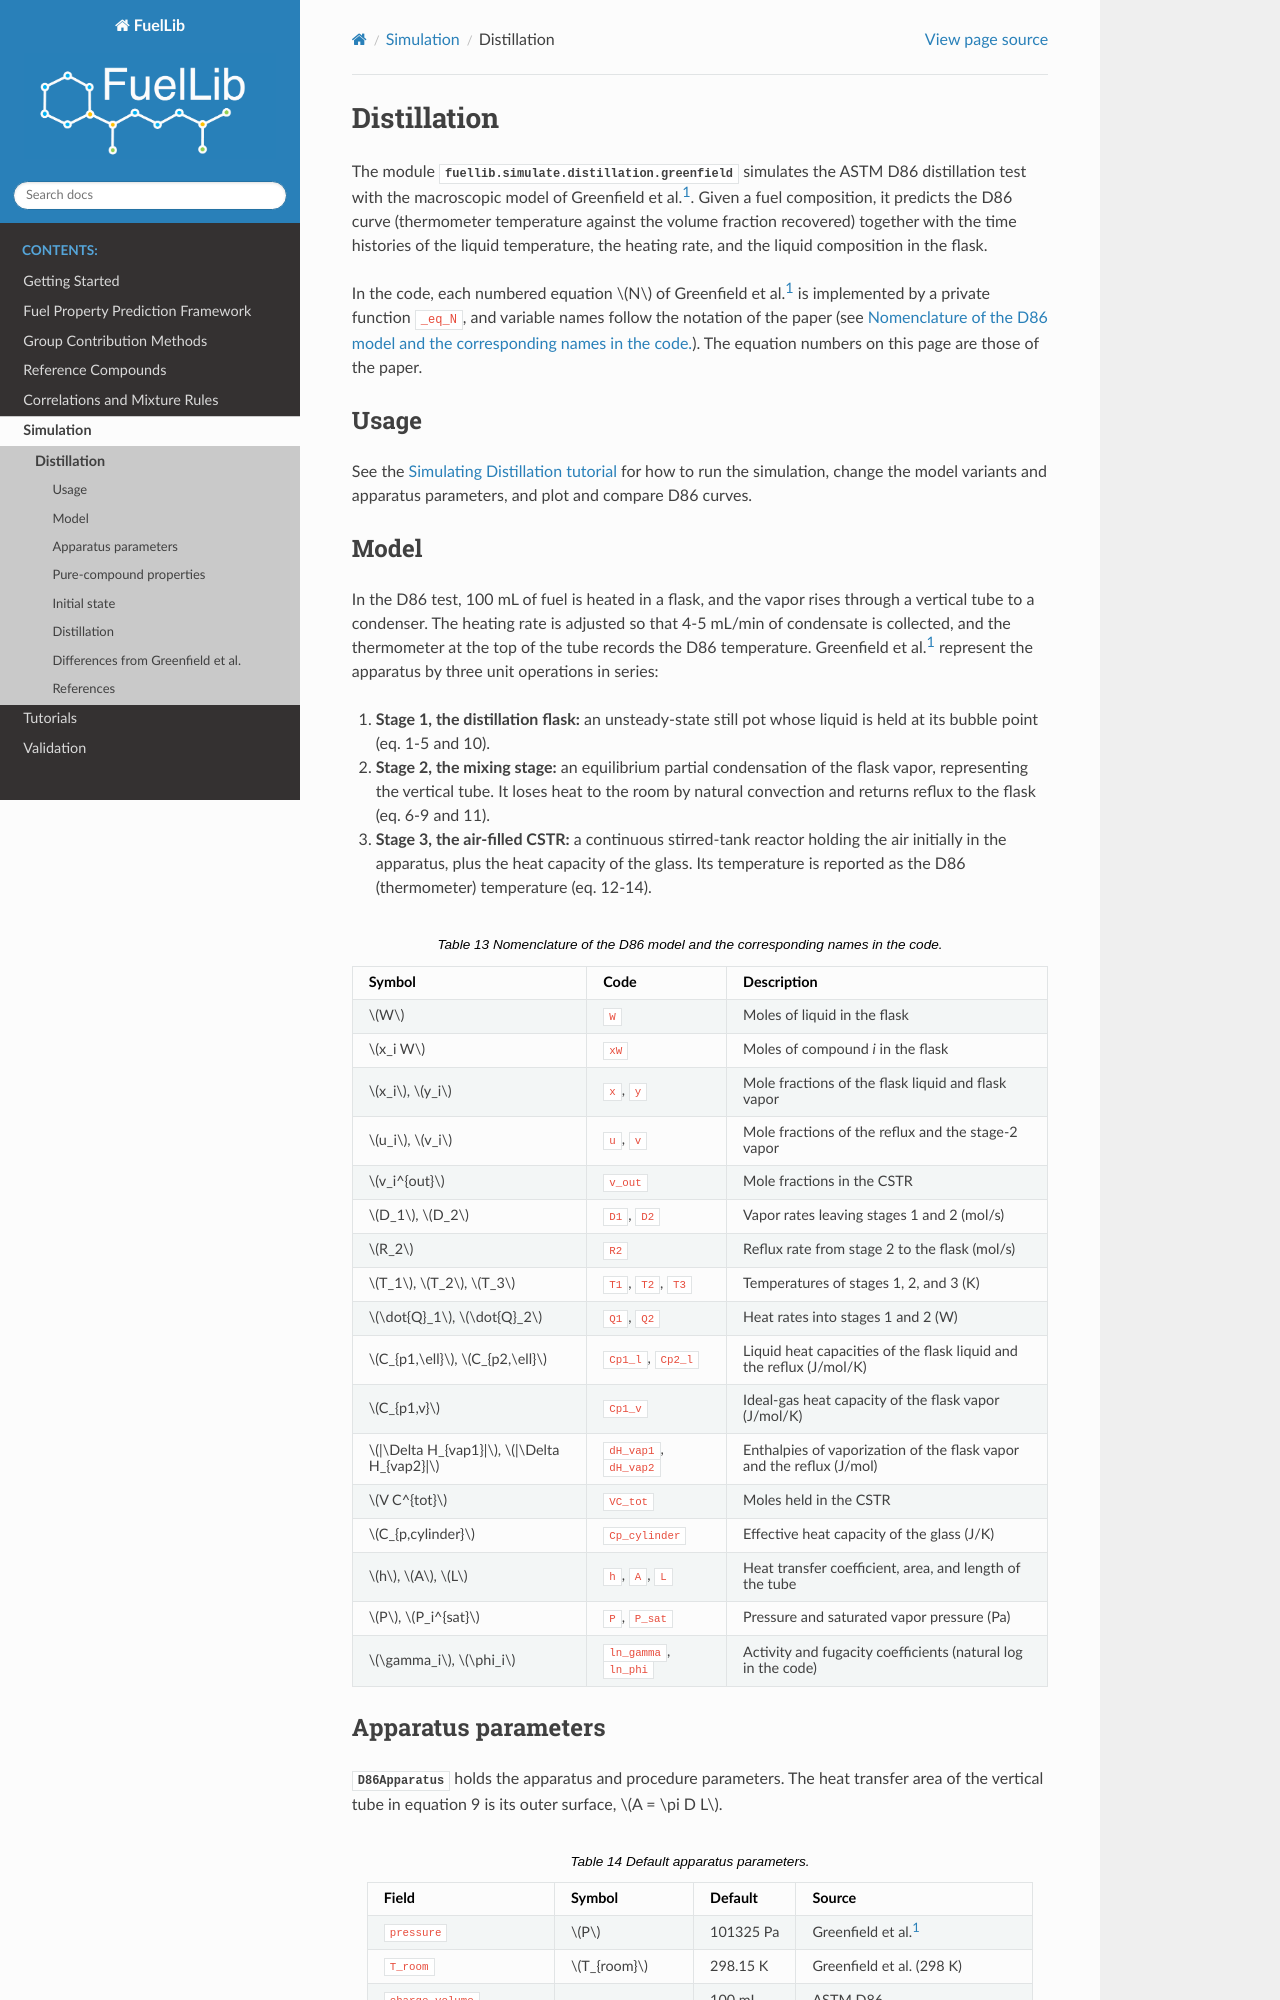

repository: NatLabRockies/FuelLib · page: simulation_distillation.html · generator: sphinx

Distillation
============

The module :mod:`fuellib.simulate.distillation.greenfield` simulates the ASTM D86
distillation test with the macroscopic model of
Greenfield et al.\ :footcite:p:`greenfield_macroscopic_1998`. Given a fuel
composition, it predicts the D86 curve (thermometer temperature against the volume
fraction recovered) together with the time histories of the liquid temperature, the
heating rate, and the liquid composition in the flask.

In the code, each numbered equation :math:`N` of Greenfield et
al.\ :footcite:p:`greenfield_macroscopic_1998` is implemented by a private function
``_eq_N``, and variable names follow the notation of the paper (see
:ref:`tab-d86-nomenclature`). The equation numbers on this page are those of the
paper.

Usage
-----

See the :doc:`Simulating Distillation tutorial <tutorials_distillation>` for how to
run the simulation, change the model variants and apparatus parameters, and plot and
compare D86 curves.

Model
-----

In the D86 test, 100 mL of fuel is heated in a flask, and the vapor rises through a
vertical tube to a condenser. The heating rate is adjusted so that 4-5 mL/min of
condensate is collected, and the thermometer at the top of the tube records the
D86 temperature. Greenfield et al.\ :footcite:p:`greenfield_macroscopic_1998`
represent the apparatus by three unit operations in series:

1. **Stage 1, the distillation flask:** an unsteady-state still pot whose liquid is
   held at its bubble point (eq. 1-5 and 10).
2. **Stage 2, the mixing stage:** an equilibrium partial condensation of the flask
   vapor, representing the vertical tube. It loses heat to the room by natural
   convection and returns reflux to the flask (eq. 6-9 and 11).
3. **Stage 3, the air-filled CSTR:** a continuous stirred-tank reactor holding the
   air initially in the apparatus, plus the heat capacity of the glass. Its
   temperature is reported as the D86 (thermometer) temperature (eq. 12-14).

.. _tab-d86-nomenclature:

.. list-table:: Nomenclature of the D86 model and the corresponding names in the code.
   :header-rows: 1
   :widths: auto
   :align: center

   * - Symbol
     - Code
     - Description
   * - :math:`W`
     - ``W``
     - Moles of liquid in the flask
   * - :math:`x_i W`
     - ``xW``
     - Moles of compound *i* in the flask
   * - :math:`x_i`, :math:`y_i`
     - ``x``, ``y``
     - Mole fractions of the flask liquid and flask vapor
   * - :math:`u_i`, :math:`v_i`
     - ``u``, ``v``
     - Mole fractions of the reflux and the stage-2 vapor
   * - :math:`v_i^{out}`
     - ``v_out``
     - Mole fractions in the CSTR
   * - :math:`D_1`, :math:`D_2`
     - ``D1``, ``D2``
     - Vapor rates leaving stages 1 and 2 (mol/s)
   * - :math:`R_2`
     - ``R2``
     - Reflux rate from stage 2 to the flask (mol/s)
   * - :math:`T_1`, :math:`T_2`, :math:`T_3`
     - ``T1``, ``T2``, ``T3``
     - Temperatures of stages 1, 2, and 3 (K)
   * - :math:`\dot{Q}_1`, :math:`\dot{Q}_2`
     - ``Q1``, ``Q2``
     - Heat rates into stages 1 and 2 (W)
   * - :math:`C_{p1,\ell}`, :math:`C_{p2,\ell}`
     - ``Cp1_l``, ``Cp2_l``
     - Liquid heat capacities of the flask liquid and the reflux (J/mol/K)
   * - :math:`C_{p1,v}`
     - ``Cp1_v``
     - Ideal-gas heat capacity of the flask vapor (J/mol/K)
   * - :math:`|\Delta H_{vap1}|`, :math:`|\Delta H_{vap2}|`
     - ``dH_vap1``, ``dH_vap2``
     - Enthalpies of vaporization of the flask vapor and the reflux (J/mol)
   * - :math:`V C^{tot}`
     - ``VC_tot``
     - Moles held in the CSTR
   * - :math:`C_{p,cylinder}`
     - ``Cp_cylinder``
     - Effective heat capacity of the glass (J/K)
   * - :math:`h`, :math:`A`, :math:`L`
     - ``h``, ``A``, ``L``
     - Heat transfer coefficient, area, and length of the tube
   * - :math:`P`, :math:`P_i^{sat}`
     - ``P``, ``P_sat``
     - Pressure and saturated vapor pressure (Pa)
   * - :math:`\gamma_i`, :math:`\phi_i`
     - ``ln_gamma``, ``ln_phi``
     - Activity and fugacity coefficients (natural log in the code)
